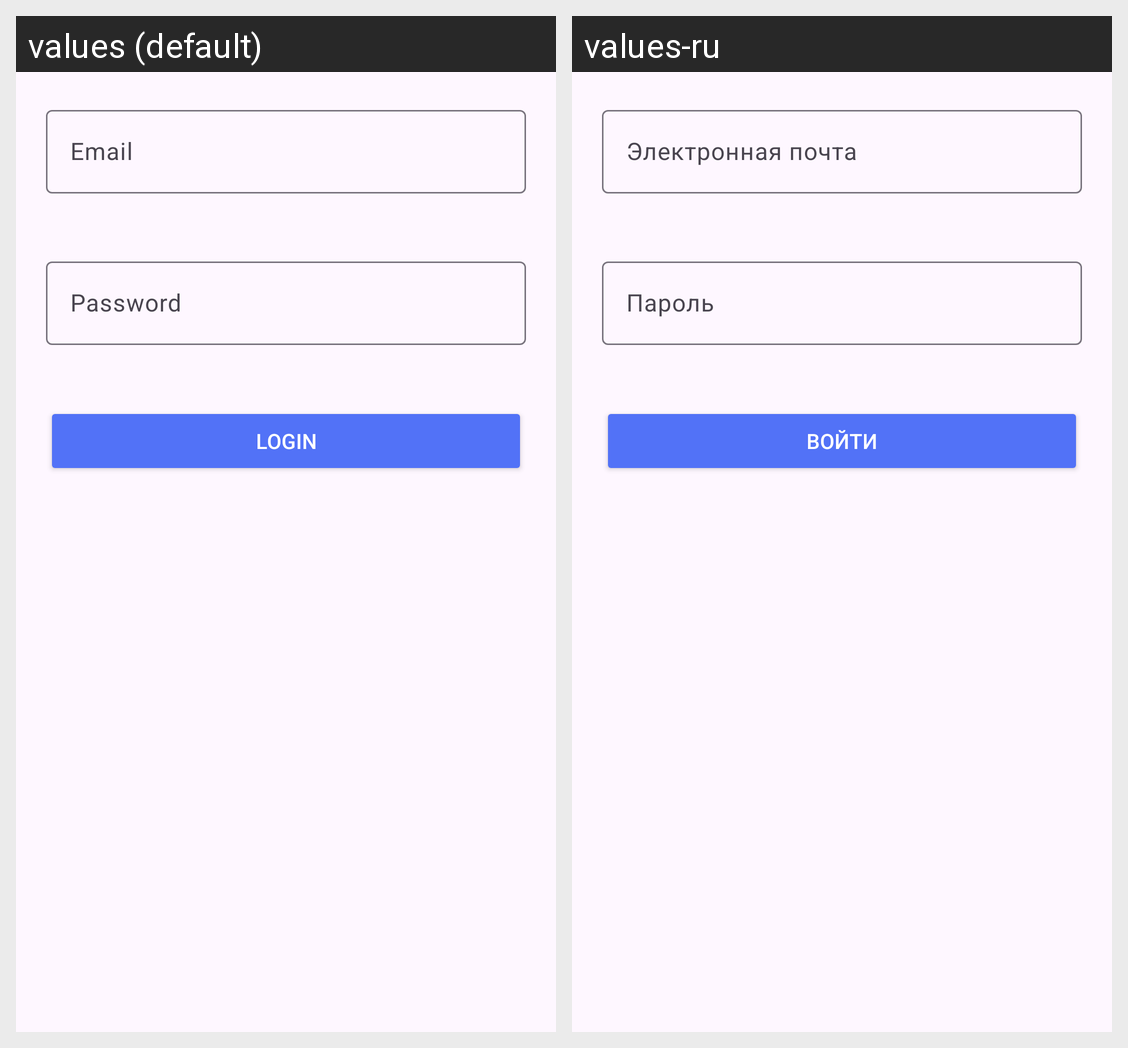

Here is an Android app screen in its default locale and in the app's own translations. Write out the translated-string differences for the strings that appear on this screen.
Android screen res/layout/fragment_login.xml rendered under 2 locales, left to right: values (default), values-ru. Device: Nexus 5 (rendered at 1080×1920; each locale shown at half size, 540×960, under a caption strip naming it); theme Theme.SmartHomeApp.
Strings drawn on this screen, with the default value and each locale's value (text and hints the layout hard-codes, and strings that could not be matched under every locale, appear in the picture but are not listed):

email
  values: Email
  values-ru: Электронная почта

password
  values: Password
  values-ru: Пароль

login
  values: Login
  values-ru: Войти
